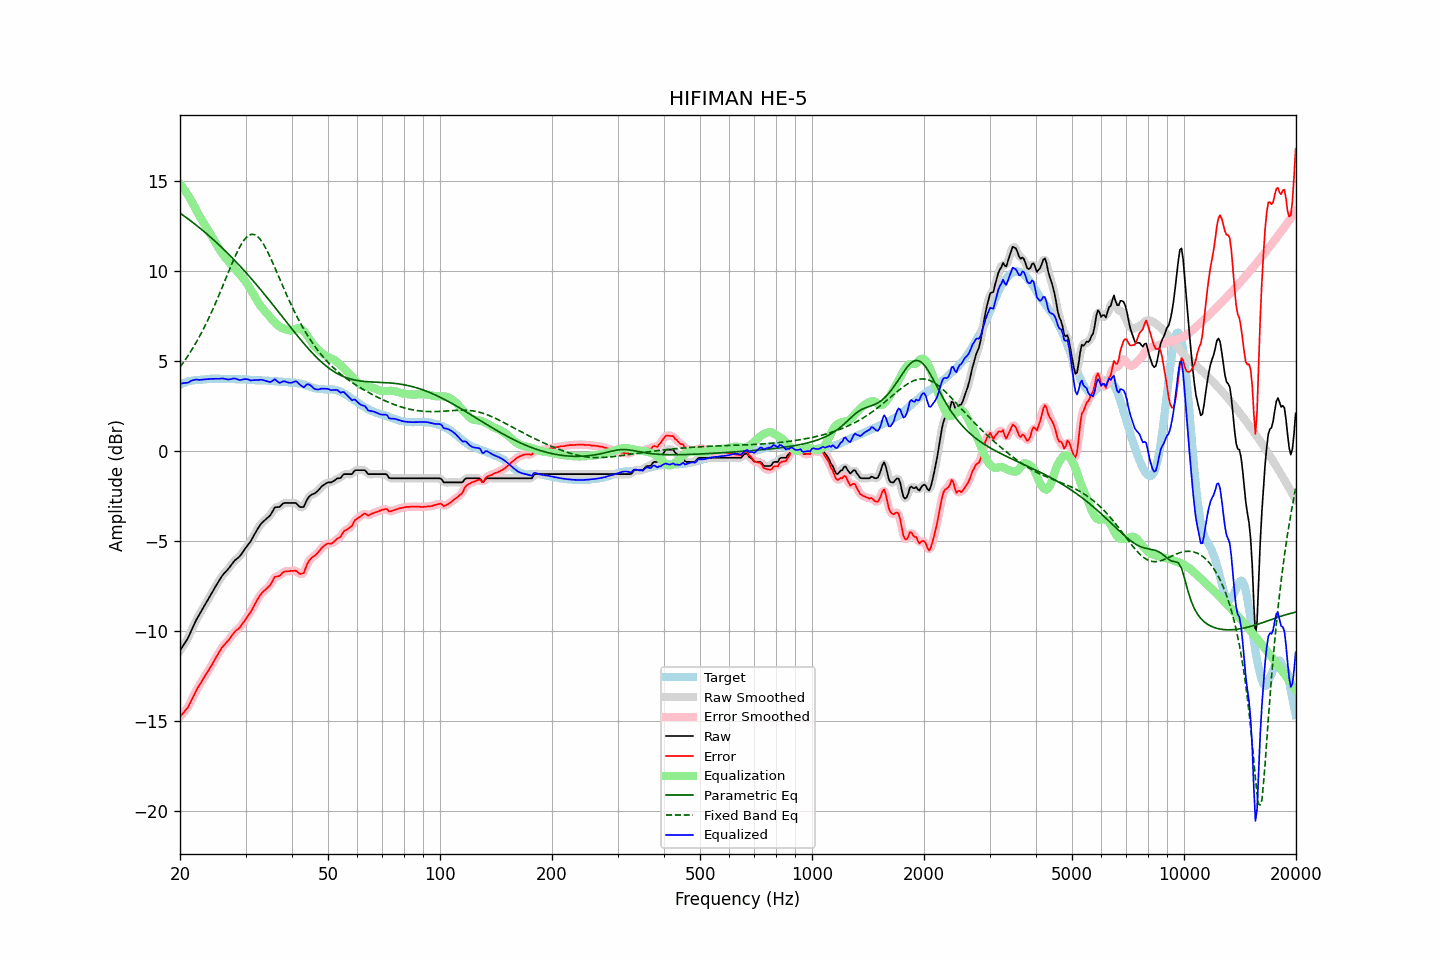

Data behind this chart, as committed beside it:
frequency, raw, error, smoothed, error_smoothed, equalization, parametric_eq, fixed_band_eq, equalized_raw, equalized_smoothed, target
20.00, -11.12, -14.79, -11.11, -14.78, 14.83, 13.19, 4.64, 3.71, 3.71, 3.67
20.20, -10.98, -14.69, -10.98, -14.69, 14.71, 13.13, 4.76, 3.73, 3.72, 3.71
20.40, -10.84, -14.58, -10.85, -14.59, 14.58, 13.07, 4.88, 3.75, 3.73, 3.74
20.61, -10.70, -14.47, -10.70, -14.48, 14.45, 13.00, 5.01, 3.75, 3.75, 3.77
20.81, -10.56, -14.37, -10.56, -14.37, 14.32, 12.94, 5.14, 3.76, 3.76, 3.81
21.02, -10.41, -14.26, -10.39, -14.23, 14.18, 12.87, 5.27, 3.77, 3.79, 3.85
21.23, -10.21, -14.07, -10.21, -14.07, 14.04, 12.80, 5.41, 3.83, 3.83, 3.86
21.44, -10.01, -13.89, -10.01, -13.89, 13.89, 12.74, 5.55, 3.88, 3.87, 3.88
21.66, -9.81, -13.71, -9.81, -13.70, 13.72, 12.67, 5.69, 3.91, 3.91, 3.90
21.87, -9.62, -13.52, -9.61, -13.52, 13.55, 12.60, 5.85, 3.93, 3.93, 3.91
22.09, -9.43, -13.35, -9.44, -13.35, 13.37, 12.53, 6.00, 3.95, 3.94, 3.92
22.31, -9.27, -13.19, -9.27, -13.19, 13.21, 12.46, 6.16, 3.94, 3.94, 3.92
22.54, -9.12, -13.05, -9.11, -13.04, 13.04, 12.38, 6.32, 3.92, 3.93, 3.93
22.76, -8.96, -12.90, -8.96, -12.89, 12.89, 12.31, 6.48, 3.93, 3.93, 3.94
22.99, -8.80, -12.74, -8.80, -12.74, 12.74, 12.24, 6.65, 3.94, 3.94, 3.94
23.22, -8.65, -12.60, -8.65, -12.60, 12.60, 12.16, 6.83, 3.95, 3.95, 3.95
23.45, -8.50, -12.46, -8.50, -12.46, 12.46, 12.09, 7.00, 3.96, 3.96, 3.96
23.69, -8.35, -12.32, -8.35, -12.32, 12.31, 12.01, 7.19, 3.96, 3.96, 3.97
23.92, -8.20, -12.18, -8.19, -12.17, 12.17, 11.93, 7.38, 3.97, 3.97, 3.98
24.16, -8.04, -12.03, -8.04, -12.03, 12.02, 11.85, 7.57, 3.98, 3.98, 3.99
24.40, -7.88, -11.87, -7.88, -11.87, 11.86, 11.77, 7.76, 3.99, 3.98, 4.00
24.65, -7.73, -11.72, -7.72, -11.72, 11.71, 11.69, 7.96, 3.98, 3.99, 3.99
24.89, -7.57, -11.55, -7.57, -11.56, 11.56, 11.61, 8.17, 3.99, 3.99, 3.99
25.14, -7.42, -11.41, -7.42, -11.41, 11.40, 11.53, 8.37, 3.99, 3.99, 3.99
25.39, -7.27, -11.25, -7.27, -11.25, 11.26, 11.45, 8.58, 3.99, 3.99, 3.99
25.65, -7.13, -11.12, -7.12, -11.10, 11.12, 11.36, 8.80, 3.99, 4.00, 3.99
25.91, -6.98, -10.95, -6.99, -10.97, 10.99, 11.28, 9.01, 4.01, 4.00, 3.97
26.16, -6.87, -10.85, -6.87, -10.85, 10.87, 11.19, 9.23, 4.00, 4.00, 3.98
26.43, -6.77, -10.75, -6.77, -10.74, 10.75, 11.11, 9.45, 3.98, 3.98, 3.98
26.69, -6.67, -10.65, -6.67, -10.65, 10.63, 11.02, 9.67, 3.96, 3.96, 3.98
26.96, -6.58, -10.56, -6.57, -10.55, 10.52, 10.93, 9.88, 3.94, 3.95, 3.98
27.23, -6.46, -10.44, -6.46, -10.44, 10.42, 10.84, 10.10, 3.95, 3.96, 3.98
27.50, -6.34, -10.32, -6.34, -10.31, 10.31, 10.75, 10.31, 3.98, 3.98, 3.98
27.77, -6.22, -10.19, -6.22, -10.19, 10.22, 10.66, 10.52, 4.00, 4.00, 3.97
28.05, -6.11, -10.08, -6.12, -10.08, 10.12, 10.56, 10.73, 4.01, 4.00, 3.97
28.33, -6.04, -9.99, -6.04, -10.00, 10.02, 10.47, 10.92, 3.98, 3.98, 3.95
28.62, -5.97, -9.93, -5.97, -9.92, 9.91, 10.38, 11.11, 3.94, 3.95, 3.96
28.90, -5.89, -9.85, -5.88, -9.83, 9.81, 10.28, 11.28, 3.92, 3.93, 3.96
29.19, -5.78, -9.73, -5.78, -9.73, 9.71, 10.18, 11.44, 3.93, 3.93, 3.95
29.48, -5.65, -9.61, -5.65, -9.61, 9.60, 10.09, 11.58, 3.95, 3.95, 3.96
29.78, -5.52, -9.48, -5.52, -9.48, 9.49, 9.99, 11.71, 3.97, 3.96, 3.96
30.08, -5.39, -9.35, -5.39, -9.35, 9.36, 9.89, 11.81, 3.97, 3.97, 3.96
30.38, -5.27, -9.21, -5.28, -9.22, 9.23, 9.79, 11.90, 3.96, 3.95, 3.94
30.68, -5.15, -9.09, -5.15, -9.09, 9.08, 9.69, 11.96, 3.93, 3.93, 3.94
30.99, -5.04, -8.97, -5.02, -8.95, 8.93, 9.59, 12.00, 3.89, 3.91, 3.93
31.30, -4.87, -8.80, -4.87, -8.80, 8.78, 9.48, 12.01, 3.91, 3.90, 3.93
31.61, -4.71, -8.64, -4.71, -8.63, 8.62, 9.38, 12.00, 3.91, 3.91, 3.93
31.93, -4.55, -8.46, -4.55, -8.46, 8.47, 9.27, 11.96, 3.92, 3.92, 3.91
32.24, -4.40, -8.30, -4.40, -8.30, 8.32, 9.17, 11.91, 3.92, 3.92, 3.90
32.57, -4.26, -8.16, -4.25, -8.15, 8.18, 9.06, 11.82, 3.92, 3.93, 3.90
32.89, -4.12, -8.02, -4.12, -8.02, 8.05, 8.96, 11.72, 3.93, 3.93, 3.90
33.22, -4.01, -7.91, -4.02, -7.91, 7.94, 8.85, 11.59, 3.93, 3.92, 3.90
33.55, -3.93, -7.82, -3.92, -7.82, 7.83, 8.74, 11.46, 3.90, 3.91, 3.89
33.89, -3.85, -7.74, -3.85, -7.74, 7.73, 8.63, 11.30, 3.88, 3.88, 3.89
34.23, -3.77, -7.66, -3.78, -7.66, 7.62, 8.52, 11.13, 3.85, 3.85, 3.89
34.57, -3.69, -7.57, -3.69, -7.57, 7.52, 8.41, 10.95, 3.83, 3.82, 3.88
34.92, -3.61, -7.48, -3.59, -7.47, 7.41, 8.30, 10.76, 3.80, 3.82, 3.87
35.27, -3.47, -7.34, -3.46, -7.32, 7.32, 8.19, 10.56, 3.85, 3.86, 3.87
35.62, -3.32, -7.18, -3.32, -7.17, 7.22, 8.07, 10.36, 3.90, 3.90, 3.86
35.97, -3.16, -7.01, -3.20, -7.06, 7.13, 7.96, 10.16, 3.97, 3.92, 3.85
... 635 more rows
